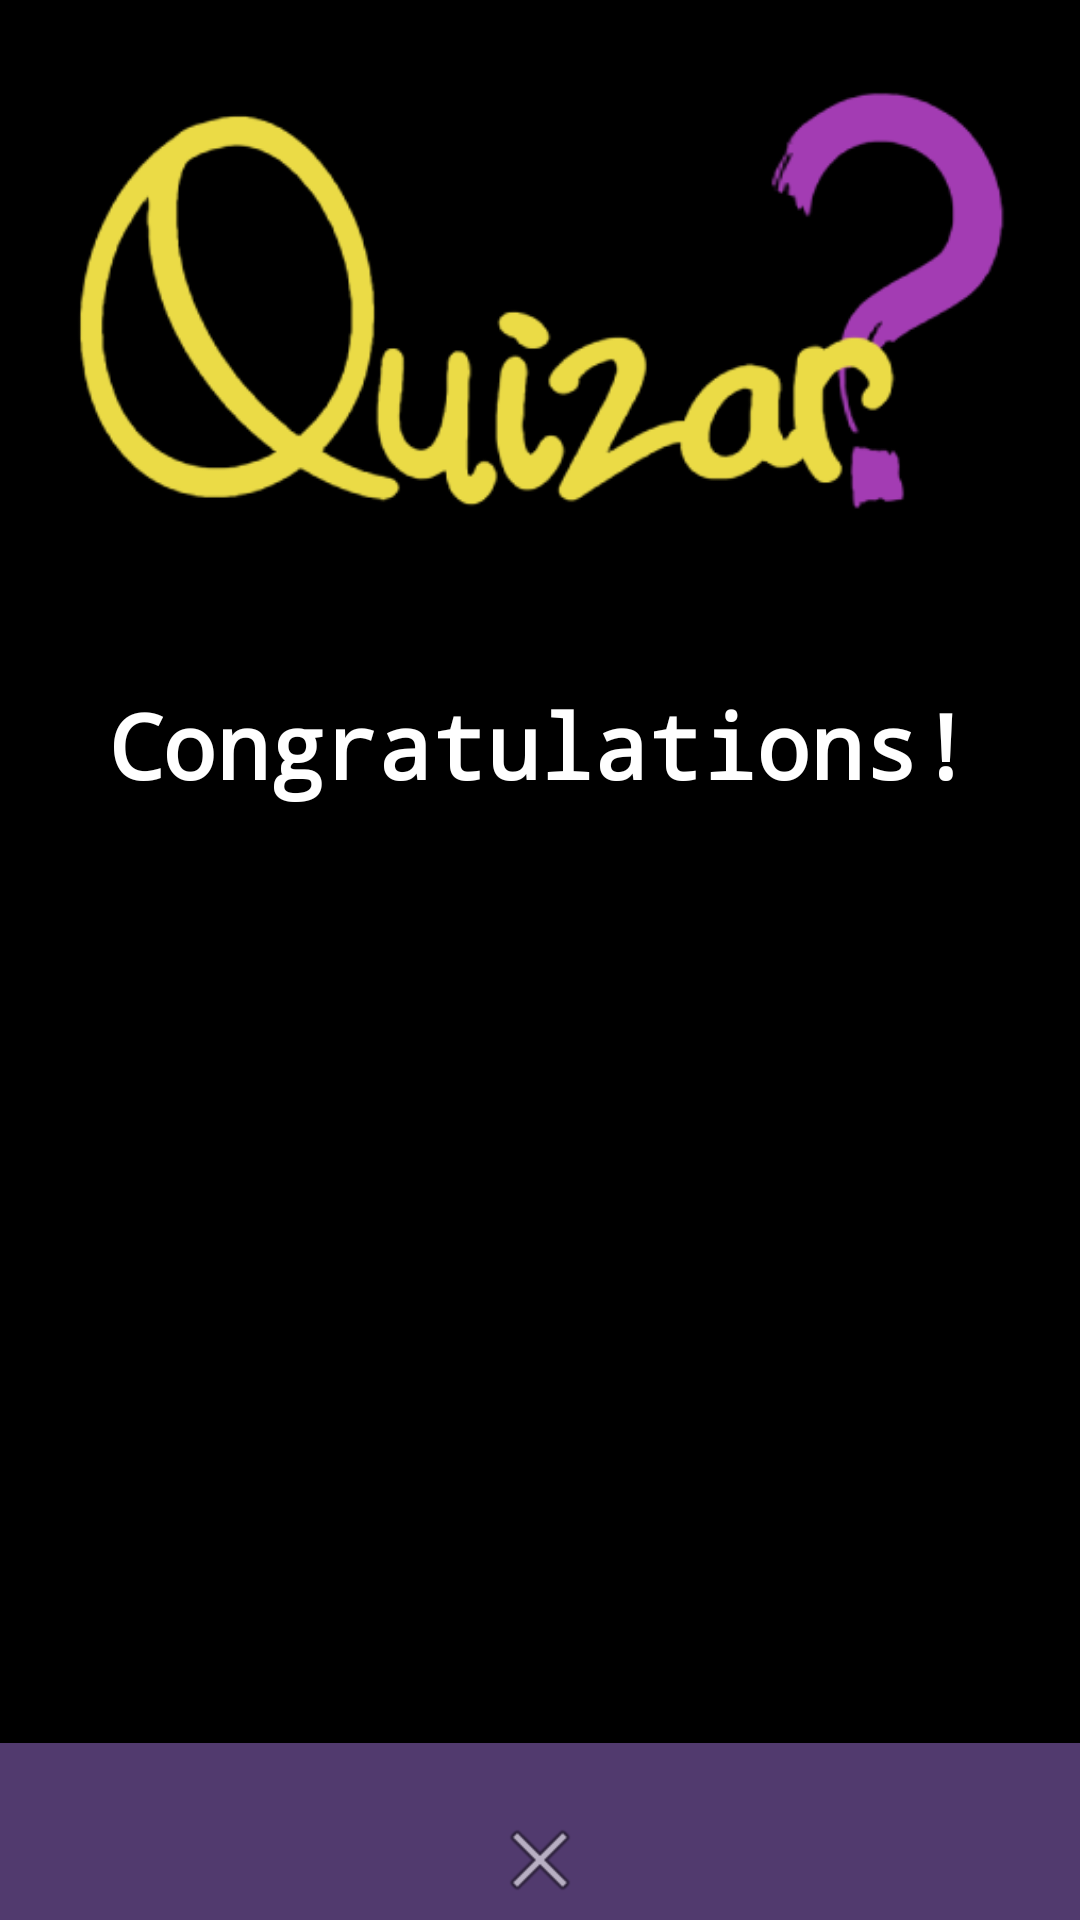

Produce the Android XML layout that renders to this screen, including the resource entries it uses.
<!-- AndroidManifest.xml: application theme Theme.Quizar -->
<!-- res/layout/activity_end_quiz.xml -->
<?xml version="1.0" encoding="utf-8"?>
<FrameLayout xmlns:android="http://schemas.android.com/apk/res/android"
    xmlns:app="http://schemas.android.com/apk/res-auto"
    xmlns:tools="http://schemas.android.com/tools"
    android:layout_width="match_parent"
    android:layout_height="match_parent"
    android:background="@color/black"
    android:theme="@style/ThemeOverlay.Quizar.FullscreenContainer"
    tools:context=".End_quiz">


        <LinearLayout
            android:layout_width="match_parent"
            android:layout_height="match_parent"
            android:layout_marginLeft="24dp"
            android:layout_marginRight="24dp"
            android:orientation="vertical">

            <ImageView
                android:id="@+id/imageView2"
                android:layout_width="match_parent"
                android:layout_height="wrap_content"
                app:srcCompat="@drawable/quizar" />

            <TextView
                android:id="@+id/txt_cong"
                style="@style/text_frontpage"
                android:layout_width="wrap_content"
                android:layout_height="wrap_content"
                android:layout_marginTop="24dp"
                android:textSize="30dp"
                android:text="@string/congrads" />
            <TextView
                android:id="@+id/txt_points"
                style="@style/text_frontpage"
                android:layout_width="wrap_content"
                android:layout_height="wrap_content"
                android:layout_marginTop="24dp"
                android:textSize="30dp" />

        </LinearLayout>
        
        <FrameLayout
            android:layout_width="match_parent"
            android:layout_height="match_parent"
            android:fitsSystemWindows="true">

            <LinearLayout
                android:id="@+id/fullscreen_content_controls"
                style="@style/Widget.Theme.Quizar.ButtonBar.Fullscreen"
                android:layout_width="match_parent"
                android:layout_height="wrap_content"
                android:layout_gravity="bottom|center_horizontal"
                android:background="#6FBB86FC"
                android:orientation="horizontal"
                tools:ignore="UselessParent">

                <Button
                    android:id="@+id/btn_endquiz"
                    style="?android:attr/buttonBarButtonStyle"
                    android:layout_width="wrap_content"
                    android:layout_height="wrap_content"
                    android:layout_weight="1"
                    android:drawableBottom="@android:drawable/ic_menu_close_clear_cancel"
                    android:onClick="endQuiz"/>

            </LinearLayout>
        </FrameLayout>

    </FrameLayout>
<!-- resources referenced by this layout -->
<resources>
  <!-- drawable quizar: png bitmap (drawable-v24, 29165 bytes) -->
  <string name="congrads">Congratulations!</string>
  <style name="ThemeOverlay.Quizar.FullscreenContainer" parent="">
          <item name="fullscreenBackgroundColor">@color/light_blue_600</item>
          <item name="fullscreenTextColor">@color/light_blue_A200</item>
      </style>
  <style name="Widget.Theme.Quizar.ButtonBar.Fullscreen" parent="">
          <item name="android:background">@color/black_overlay</item>
          <item name="android:buttonBarStyle">?android:attr/buttonBarStyle</item>
      </style>
  <style name="text_frontpage">
          <item name="android:layout_width">match_parent</item>
          <item name="android:layout_height">wrap_content</item>
          <item name="android:layout_gravity">center_horizontal|center_vertical</item>
          <item name="android:gravity">center_horizontal|center_vertical</item>
          <item name="android:textColor">@color/white</item>
          <item name="android:textColorLink">@color/purple_200</item>
          <item name="android:textIsSelectable">false</item>
          <item name="android:textSize">40dp</item>
          <item name="android:textStyle">bold</item>
          <item name="android:typeface">monospace</item>
          <item name="android:shadowColor">@color/black</item>
          <item name="android:shadowDx">5</item>
          <item name="android:shadowDy">5</item>
          <item name="android:shadowRadius">10</item>
      </style>
  <style name="Theme.Quizar" parent="Theme.MaterialComponents.DayNight.DarkActionBar">
          
          <item name="colorPrimary">@color/purple_500</item>
          <item name="colorPrimaryVariant">@color/purple_700</item>
          <item name="colorOnPrimary">@color/white</item>
          
          <item name="colorSecondary">@color/teal_200</item>
          <item name="colorSecondaryVariant">@color/teal_700</item>
          <item name="colorOnSecondary">@color/black</item>
          
          <item name="android:statusBarColor" tools:targetApi="l">?attr/colorPrimaryVariant</item>
          
      </style>
  <!-- not gathered from this repository: default colours our renderer supplied (Android Studio template values) -->
  <color name="purple_200">#FFBB86FC</color>
  <color name="purple_500">#FF6200EE</color>
  <color name="purple_700">#FF3700B3</color>
  <color name="teal_200">#FF03DAC5</color>
  <color name="teal_700">#FF018786</color>
  <color name="black">#FF000000</color>
  <color name="white">#FFFFFFFF</color>
</resources>
